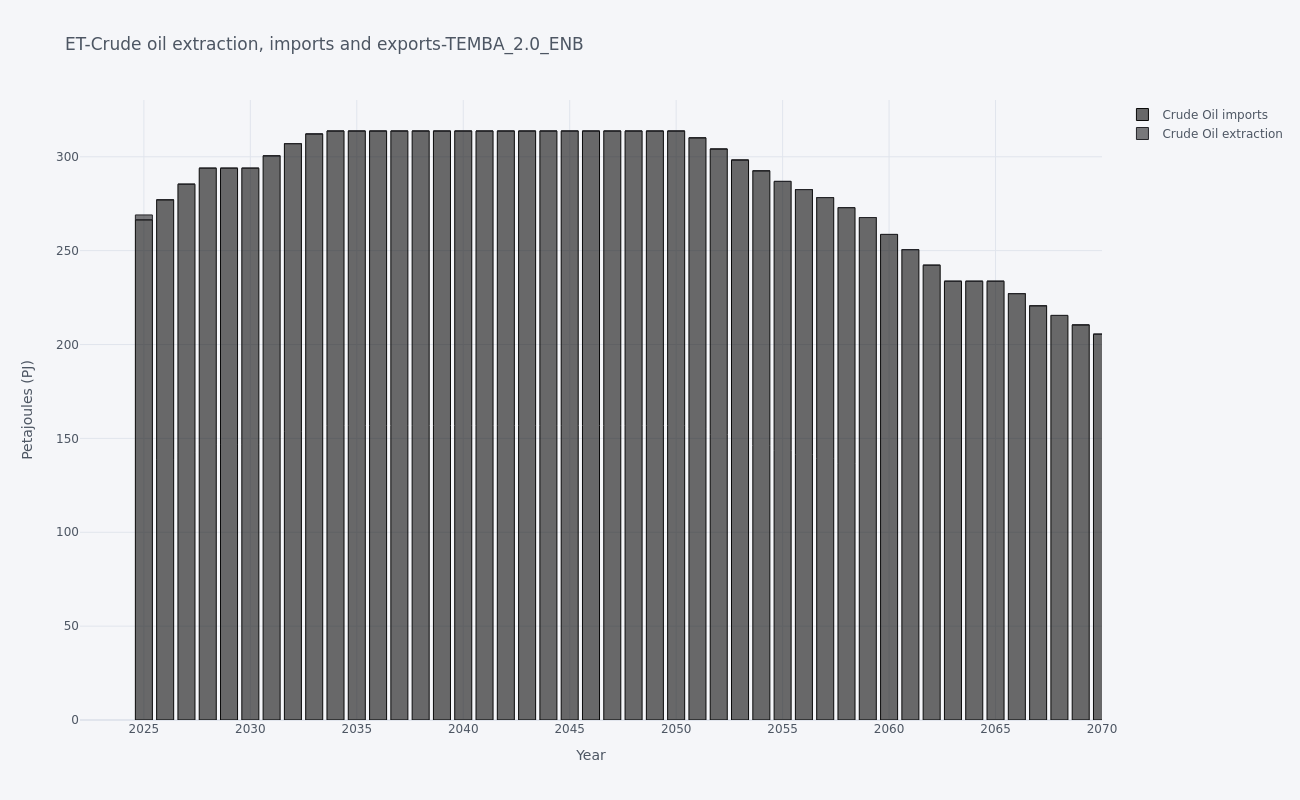

The data file committed next to this chart (first rows):
, y, Crude Oil imports, Crude Oil extraction
0, 2025, 266.4, 2.619
1, 2026, 277.1, 0.0
2, 2027, 285.4, 0.0
3, 2028, 293.9, 0.0
4, 2029, 293.9, 0.0
5, 2030, 293.9, 0.0
6, 2031, 300.5, 0.0
7, 2032, 307, 0.0
8, 2033, 312.2, 0.0
9, 2034, 313.7, 0.0
10, 2035, 313.7, 0.0
11, 2036, 313.7, 0.0
12, 2037, 313.7, 0.0
13, 2038, 313.7, 0.0
14, 2039, 313.7, 0.0
15, 2040, 313.7, 0.0
16, 2041, 313.7, 0.0
17, 2042, 313.7, 0.0
18, 2043, 313.7, 0.0
19, 2044, 313.7, 0.0
20, 2045, 313.7, 0.0
21, 2046, 313.7, 0.0
22, 2047, 313.7, 0.0
23, 2048, 313.7, 0.0
24, 2049, 313.7, 0.0
25, 2050, 313.7, 0.0
26, 2051, 310.1, 0.0
27, 2052, 304.1, 0.0
28, 2053, 298.3, 0.0
29, 2054, 292.5, 0.0
30, 2055, 286.9, 0.0
31, 2056, 282.5, 0.0
32, 2057, 278.3, 0.0
33, 2058, 272.9, 0.0
34, 2059, 267.6, 0.0
35, 2060, 258.6, 0.0
36, 2061, 250.6, 0.0
37, 2062, 242.2, 0.0
38, 2063, 233.7, 0.0
39, 2064, 233.7, 0.0
40, 2065, 233.7, 0.0
41, 2066, 227.1, 0.0
42, 2067, 220.6, 0.0
43, 2068, 215.5, 0.0
44, 2069, 210.4, 0.0
45, 2070, 205.5, 0.0
